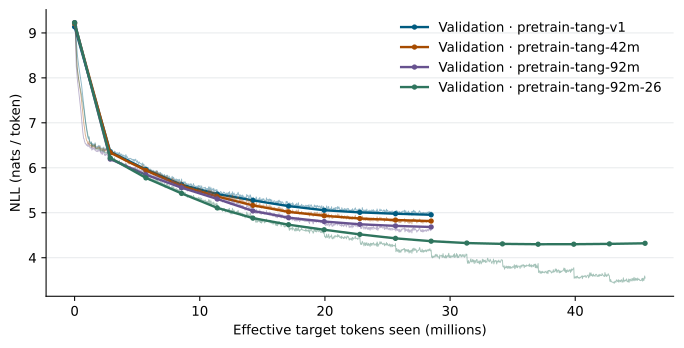

The file beside this chart, header and first rows:
run, kind, step, tokens_seen, nll, ppl
pretrain-tang-v1, validation, 0, 0, 9.136, 9284
pretrain-tang-v1, train, 1, 32768, 9.13, 
pretrain-tang-v1, train, 2, 65536, 9.073, 
pretrain-tang-v1, train, 3, 98304, 8.97, 
pretrain-tang-v1, train, 4, 131072, 8.843, 
pretrain-tang-v1, train, 5, 163840, 8.716, 
pretrain-tang-v1, train, 6, 196608, 8.594, 
pretrain-tang-v1, train, 7, 229376, 8.488, 
pretrain-tang-v1, train, 8, 262144, 8.405, 
pretrain-tang-v1, train, 9, 294912, 8.329, 
pretrain-tang-v1, train, 10, 327680, 8.266, 
pretrain-tang-v1, train, 11, 360448, 8.206, 
pretrain-tang-v1, train, 12, 393216, 8.156, 
pretrain-tang-v1, train, 13, 425984, 8.09, 
pretrain-tang-v1, train, 14, 458752, 8.037, 
pretrain-tang-v1, train, 15, 491520, 7.972, 
pretrain-tang-v1, train, 16, 524288, 7.908, 
pretrain-tang-v1, train, 17, 557056, 7.836, 
pretrain-tang-v1, train, 18, 589824, 7.75, 
pretrain-tang-v1, train, 19, 622592, 7.667, 
pretrain-tang-v1, train, 20, 655360, 7.592, 
pretrain-tang-v1, train, 21, 688128, 7.499, 
pretrain-tang-v1, train, 22, 720896, 7.413, 
pretrain-tang-v1, train, 23, 753664, 7.348, 
pretrain-tang-v1, train, 24, 786432, 7.254, 
pretrain-tang-v1, train, 25, 819200, 7.173, 
pretrain-tang-v1, train, 26, 851968, 7.084, 
pretrain-tang-v1, train, 27, 884736, 7.005, 
pretrain-tang-v1, train, 28, 917504, 6.925, 
pretrain-tang-v1, train, 29, 950272, 6.855, 
pretrain-tang-v1, train, 30, 983040, 6.812, 
pretrain-tang-v1, train, 31, 1015808, 6.755, 
pretrain-tang-v1, train, 32, 1048576, 6.697, 
pretrain-tang-v1, train, 33, 1081344, 6.662, 
pretrain-tang-v1, train, 34, 1114112, 6.641, 
pretrain-tang-v1, train, 35, 1146880, 6.672, 
pretrain-tang-v1, train, 36, 1179648, 6.597, 
pretrain-tang-v1, train, 37, 1212416, 6.581, 
pretrain-tang-v1, train, 38, 1245184, 6.548, 
pretrain-tang-v1, train, 39, 1277952, 6.551, 
pretrain-tang-v1, train, 40, 1310720, 6.54, 
pretrain-tang-v1, train, 41, 1343488, 6.577, 
pretrain-tang-v1, train, 42, 1376256, 6.494, 
pretrain-tang-v1, train, 43, 1409024, 6.512, 
pretrain-tang-v1, train, 44, 1441792, 6.54, 
pretrain-tang-v1, train, 45, 1474560, 6.496, 
pretrain-tang-v1, train, 46, 1507328, 6.526, 
pretrain-tang-v1, train, 47, 1540096, 6.516, 
pretrain-tang-v1, train, 48, 1572864, 6.524, 
pretrain-tang-v1, train, 49, 1605632, 6.488, 
pretrain-tang-v1, train, 50, 1638400, 6.557, 
pretrain-tang-v1, train, 51, 1671168, 6.472, 
pretrain-tang-v1, train, 52, 1703936, 6.459, 
pretrain-tang-v1, train, 53, 1736704, 6.464, 
pretrain-tang-v1, train, 54, 1769472, 6.454, 
pretrain-tang-v1, train, 55, 1802240, 6.481, 
pretrain-tang-v1, train, 56, 1835008, 6.464, 
pretrain-tang-v1, train, 57, 1867776, 6.452, 
pretrain-tang-v1, train, 58, 1900544, 6.472, 
pretrain-tang-v1, train, 59, 1933312, 6.499, 
... 3,992 more rows
